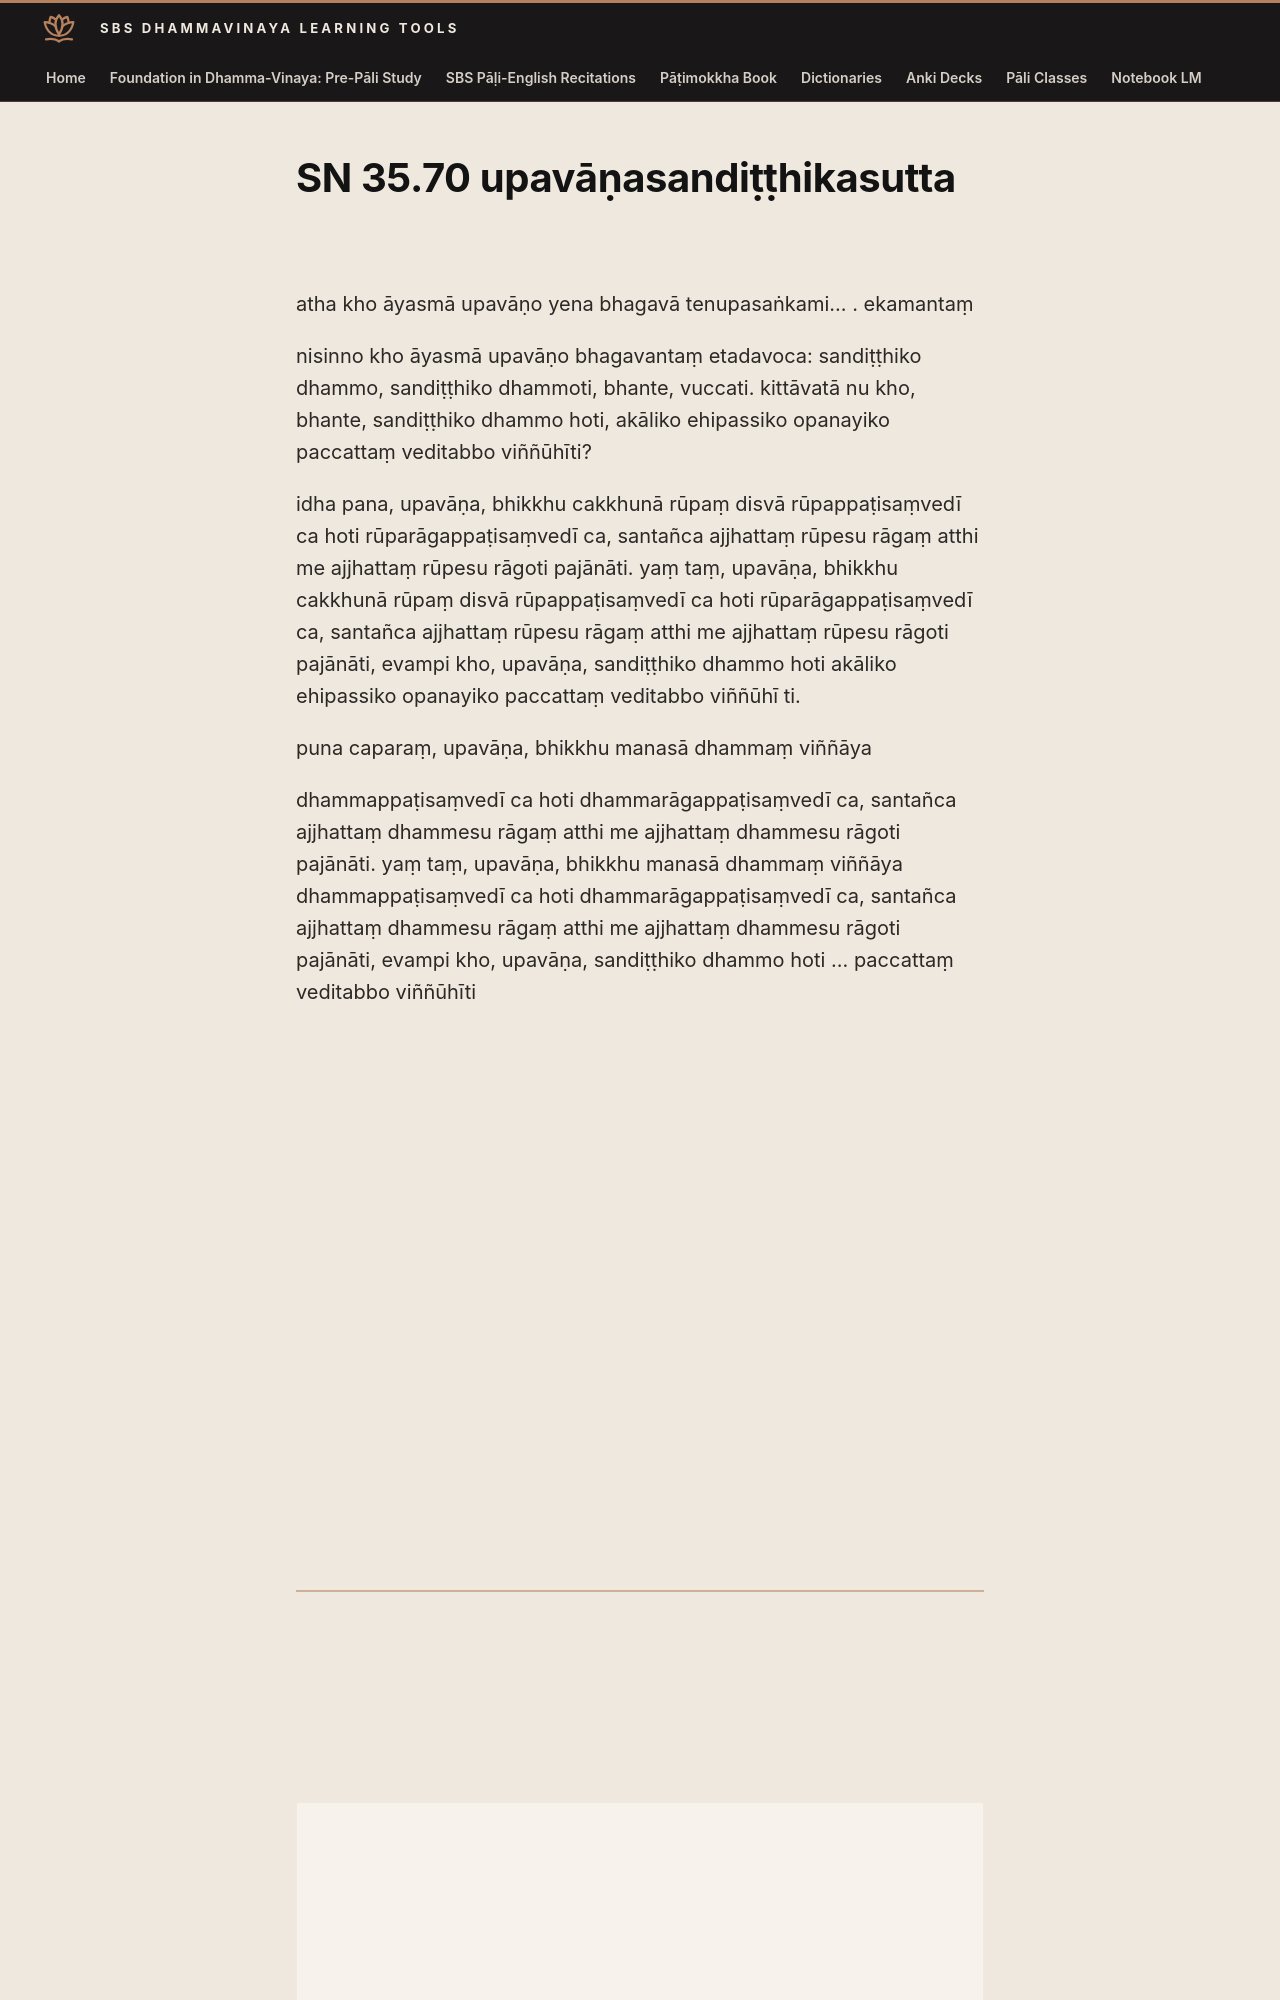

repository: sasanarakkha/study-tools · page: 6-pali-class/suttas/sn-35/35-70/index.html · generator: mkdocs

# SN 35.70 upavāṇasandiṭṭhikasutta

atha kho āyasmā upavāṇo yena bhagavā tenupasaṅkami... . ekamantaṃ

nisinno kho āyasmā upavāṇo bhagavantaṃ etadavoca: sandiṭṭhiko dhammo, sandiṭṭhiko dhammoti, bhante, vuccati. kittāvatā nu kho, bhante, sandiṭṭhiko dhammo hoti, akāliko ehipassiko opanayiko paccattaṃ veditabbo viññūhīti?

idha pana, upavāṇa, bhikkhu cakkhunā rūpaṃ disvā rūpappaṭisaṃvedī ca hoti rūparāgappaṭisaṃvedī ca, santañca ajjhattaṃ rūpesu rāgaṃ atthi me ajjhattaṃ rūpesu rāgoti pajānāti. yaṃ taṃ, upavāṇa, bhikkhu cakkhunā rūpaṃ disvā rūpappaṭisaṃvedī ca hoti rūparāgappaṭisaṃvedī ca, santañca ajjhattaṃ rūpesu rāgaṃ atthi me ajjhattaṃ rūpesu rāgoti pajānāti, evampi kho, upavāṇa, sandiṭṭhiko dhammo hoti akāliko ehipassiko opanayiko paccattaṃ veditabbo viññūhī ti.

puna caparaṃ, upavāṇa, bhikkhu manasā dhammaṃ viññāya

dhammappaṭisaṃvedī ca hoti dhammarāgappaṭisaṃvedī ca, santañca ajjhattaṃ dhammesu rāgaṃ atthi me ajjhattaṃ dhammesu rāgoti pajānāti. yaṃ taṃ, upavāṇa, bhikkhu manasā dhammaṃ viññāya dhammappaṭisaṃvedī ca hoti dhammarāgappaṭisaṃvedī ca, santañca ajjhattaṃ dhammesu rāgaṃ atthi me ajjhattaṃ dhammesu rāgoti pajānāti, evampi kho, upavāṇa, sandiṭṭhiko dhammo hoti ... paccattaṃ veditabbo viññūhīti
